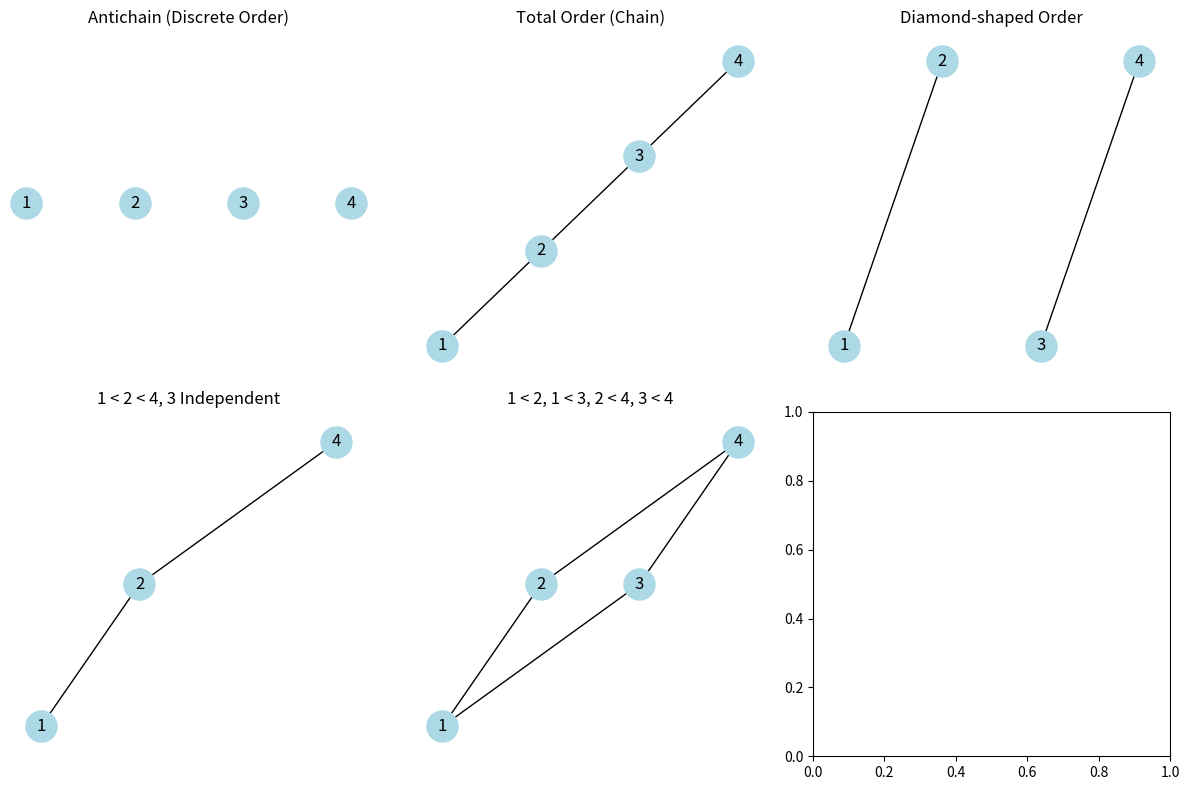

This chart was generated by the following Python code:
import matplotlib.pyplot as plt
import networkx as nx

# Defining the graphs for all possible partial orders on V = {1, 2, 3, 4}
# Note: We can't exhaustively generate all 15 partial orders programmatically in one go due to complexity
# So we will manually create a selection of representative Hasse diagrams

# 1. Discrete partial order (antichain) - no comparability
G1 = nx.DiGraph()
G1.add_nodes_from([1, 2, 3, 4])

# 2. Total order (chain) - 1 < 2 < 3 < 4
G2 = nx.DiGraph()
G2.add_edges_from([(1, 2), (2, 3), (3, 4)])

# 3. Diamond-shaped partial order (1 < 2 and 3 < 4 independently)
G3 = nx.DiGraph()
G3.add_edges_from([(1, 2), (3, 4)])

# 4. Mixed order (1 < 2 < 4, 3 independent)
G4 = nx.DiGraph()
G4.add_edges_from([(1, 2), (2, 4)])

# 5. Another mixed order (1 < 2, 1 < 3, 2 < 4, 3 < 4)
G5 = nx.DiGraph()
G5.add_edges_from([(1, 2), (1, 3), (2, 4), (3, 4)])

# Defining a function to draw Hasse diagrams
def draw_hasse_diagram(G, pos, ax):
    nx.draw(G, pos, with_labels=True, node_size=500, node_color='lightblue', arrows=False, ax=ax)
    ax.set_title("Hasse Diagram")

# Creating subplots to display the diagrams
fig, axs = plt.subplots(2, 3, figsize=(12, 8))
axs = axs.flatten()

# Layout and plot each diagram
pos1 = {1: (1, 1), 2: (2, 1), 3: (3, 1), 4: (4, 1)}
draw_hasse_diagram(G1, pos1, axs[0])
axs[0].set_title("Antichain (Discrete Order)")

pos2 = {1: (1, 1), 2: (2, 2), 3: (3, 3), 4: (4, 4)}
draw_hasse_diagram(G2, pos2, axs[1])
axs[1].set_title("Total Order (Chain)")

pos3 = {1: (1, 2), 2: (2, 3), 3: (3, 2), 4: (4, 3)}
draw_hasse_diagram(G3, pos3, axs[2])
axs[2].set_title("Diamond-shaped Order")

pos4 = {1: (1, 1), 2: (2, 2), 3: (3, 1), 4: (4, 3)}
draw_hasse_diagram(G4, pos4, axs[3])
axs[3].set_title("1 < 2 < 4, 3 Independent")

pos5 = {1: (1, 1), 2: (2, 2), 3: (3, 2), 4: (4, 3)}
draw_hasse_diagram(G5, pos5, axs[4])
axs[4].set_title("1 < 2, 1 < 3, 2 < 4, 3 < 4")

# Adjust layout
plt.tight_layout()
plt.show()
